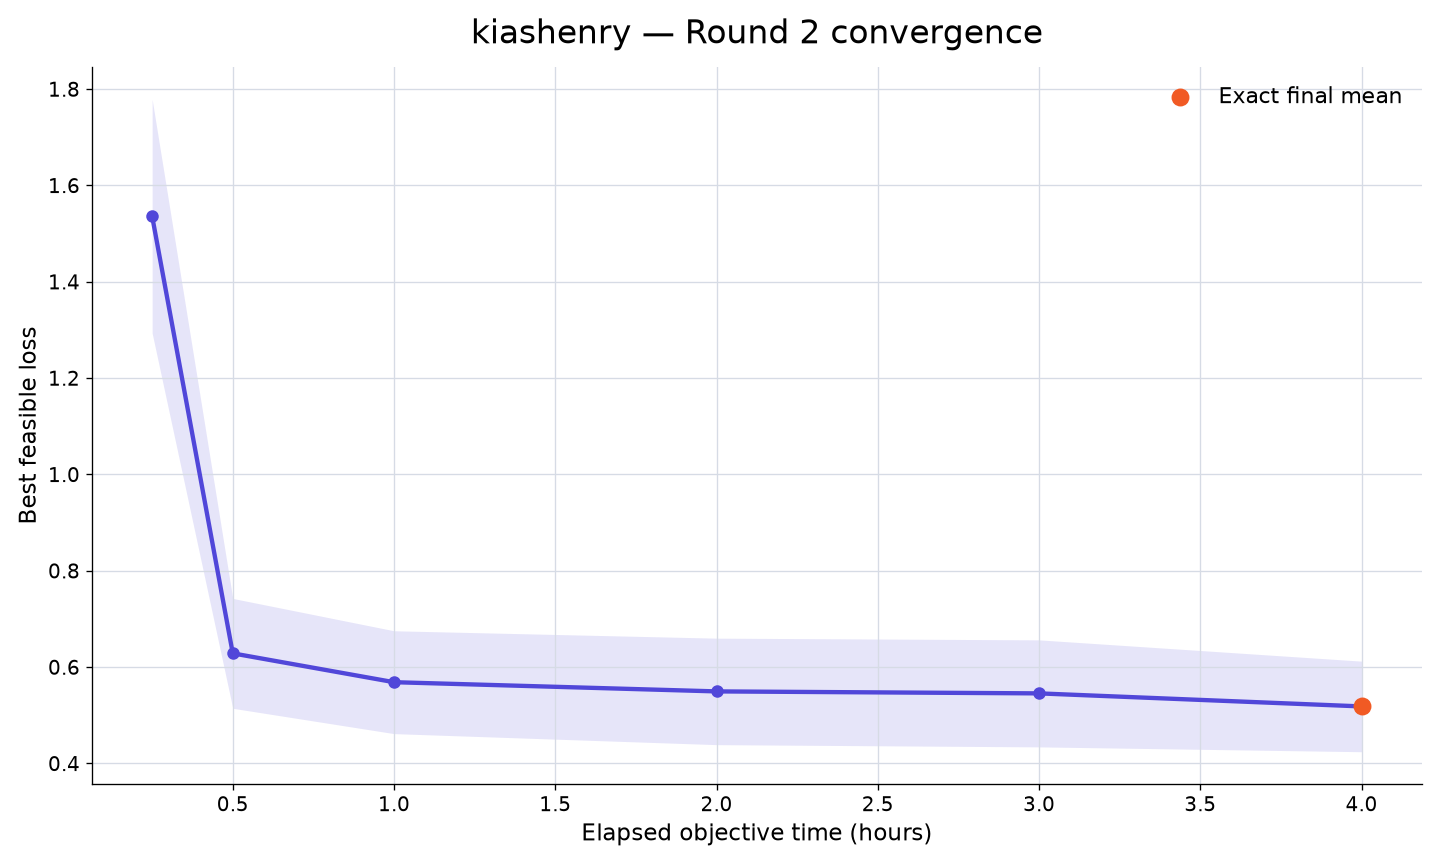

Data behind this chart, as committed beside it:
rank, participant_id, elapsed_minutes, runs_with_value, mean_best_feasible_loss, std_best_feasible_loss, sem_best_feasible_loss, median_best_feasible_loss, minimum_best_feasible_loss, maximum_best_feasible_loss, exact_run_count, sampled_upper_bound_run_count, missing_run_count
36, kiashenry, 15, 10, 1.536, 0.7674, 0.2427, 1.624, 0.5386, 2.779, 0, 10, 0
36, kiashenry, 30, 10, 0.6286, 0.3606, 0.114, 0.4649, 0.4096, 1.498, 0, 10, 0
36, kiashenry, 60, 10, 0.5687, 0.3376, 0.1068, 0.4521, 0.3686, 1.498, 0, 10, 0
36, kiashenry, 120, 10, 0.5496, 0.3495, 0.1105, 0.4405, 0.2351, 1.495, 1, 9, 0
36, kiashenry, 180, 10, 0.5455, 0.3513, 0.1111, 0.4353, 0.2307, 1.495, 2, 8, 0
36, kiashenry, 240, 10, 0.5184, 0.2973, 0.09402, 0.4267, 0.2208, 1.307, 10, 0, 0
